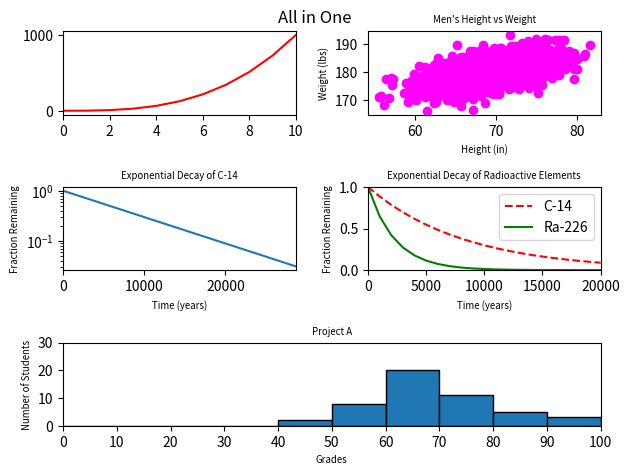

Source code (Python):
#!/usr/bin/env python3
import numpy as np
import matplotlib.pyplot as plt

# plot 1 data
y0 = np.arange(0, 11) ** 3

# plot 2 data
mean = [69, 0]
cov = [[15, 8], [8, 15]]
np.random.seed(5)
x1, y1 = np.random.multivariate_normal(mean, cov, 2000).T
y1 += 180

# plot 3 data
x2 = np.arange(0, 28651, 5730)
r2 = np.log(0.5)
t2 = 5730
y2 = np.exp((r2 / t2) * x2)

# plot 4 data
x3 = np.arange(0, 21000, 1000)
r3 = np.log(0.5)
t31 = 5730
t32 = 1600
y31 = np.exp((r3 / t31) * x3)
y32 = np.exp((r3 / t32) * x3)

# plot 5 data
np.random.seed(5)
student_grades = np.random.normal(68, 15, 50)

# plot1
x0 = np.arange(0, 11)
plt.subplot(3, 2, 1)
plt.plot(x0, y0, "r-")
plt.xlim(0, 10)

# plot 2
plt.subplot(3, 2, 2)
plt.scatter(x1, y1, color="magenta")
plt.xlabel("Height (in)", fontsize='x-small')
plt.ylabel("Weight (lbs)", fontsize='x-small')
plt.title("Men's Height vs Weight", fontsize='x-small')

# plot3
plt.subplot(3, 2, 3)
plt.plot(x2, y2)
plt.xlabel("Time (years)", fontsize='x-small')
plt.ylabel("Fraction Remaining", fontsize='x-small')
plt.title("Exponential Decay of C-14", fontsize='x-small')
plt.xlim(0, 28650)
plt.yscale("log")

# plot 4
plt.subplot(3, 2, 4)
plt.plot(x3, y31, "r--", label="C-14")
plt.plot(x3, y32, "g-", label="Ra-226")
plt.xlabel('Time (years)', fontsize='x-small')
plt.ylabel('Fraction Remaining', fontsize='x-small')
plt.title('Exponential Decay of Radioactive Elements', fontsize='x-small')
plt.xlim(0, 20000)
plt.ylim(0, 1)
plt.legend(loc='upper right')

# plot 5
plt.subplot(3, 1, 3)
plt.hist(
    student_grades,
    bins=[i for i in range(0, 101, 10)],
    edgecolor='black'
)
plt.xticks([i for i in range(0, 101, 10)])
plt.yticks([i for i in range(0, 31, 10)])
plt.xlabel('Grades', fontsize="x-small")
plt.ylabel('Number of Students', fontsize="x-small")
plt.title('Project A', fontsize="x-small")
plt.xlim(0, 100)

plt.tight_layout()
# adding title to the subplots
plt.suptitle("All in One")
plt.show()
